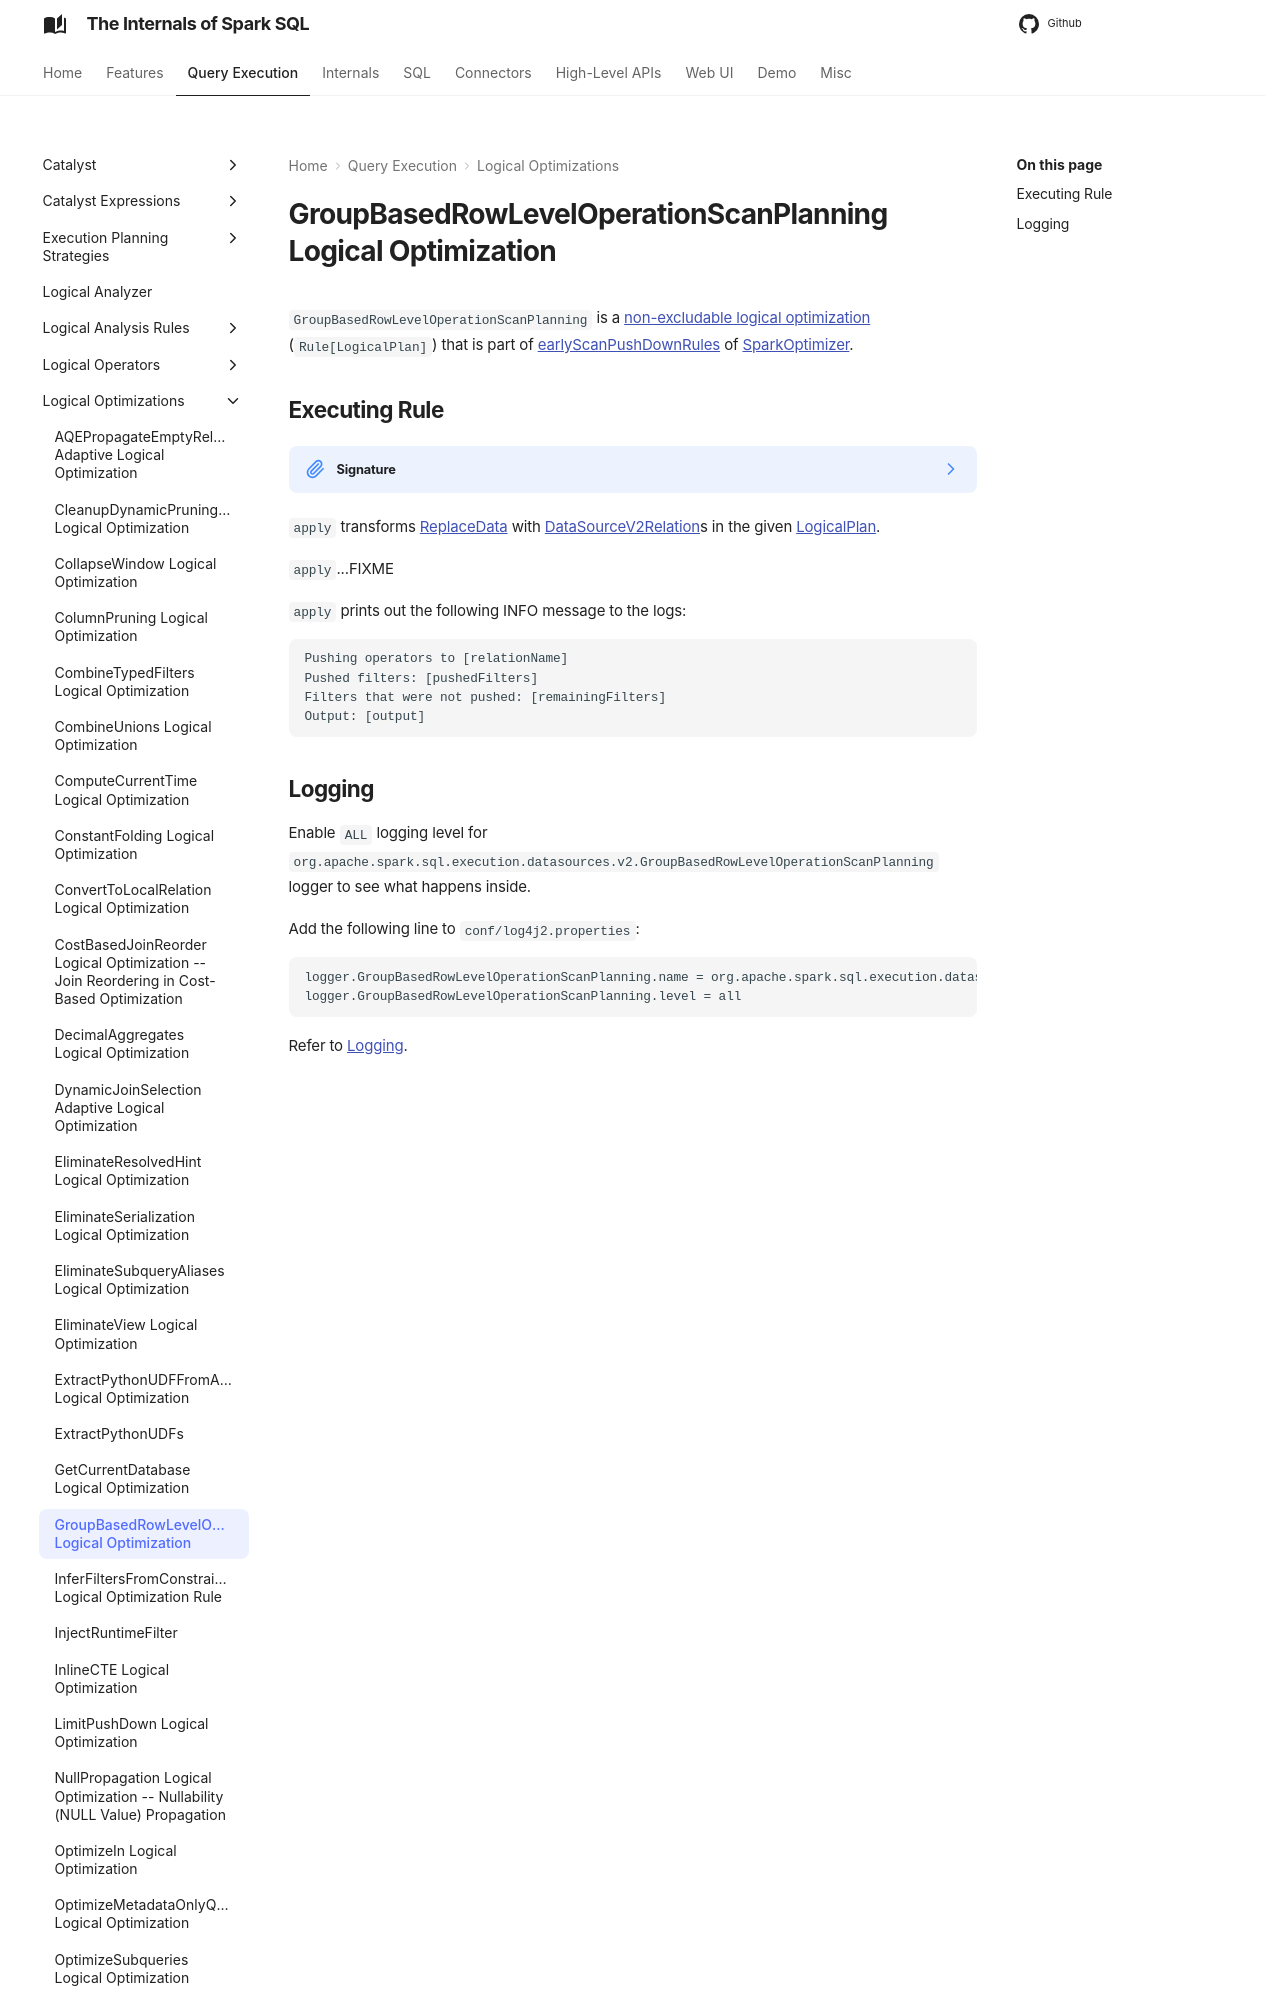

repository: japila-books/spark-sql-internals · page: logical-optimizations/GroupBasedRowLevelOperationScanPlanning/index.html · generator: mkdocs

# GroupBasedRowLevelOperationScanPlanning Logical Optimization

`GroupBasedRowLevelOperationScanPlanning` is a [non-excludable logical optimization](../SparkOptimizer.md#nonExcludableRules) (`Rule[LogicalPlan]`) that is part of [earlyScanPushDownRules](../SparkOptimizer.md#earlyScanPushDownRules) of [SparkOptimizer](../SparkOptimizer.md).
